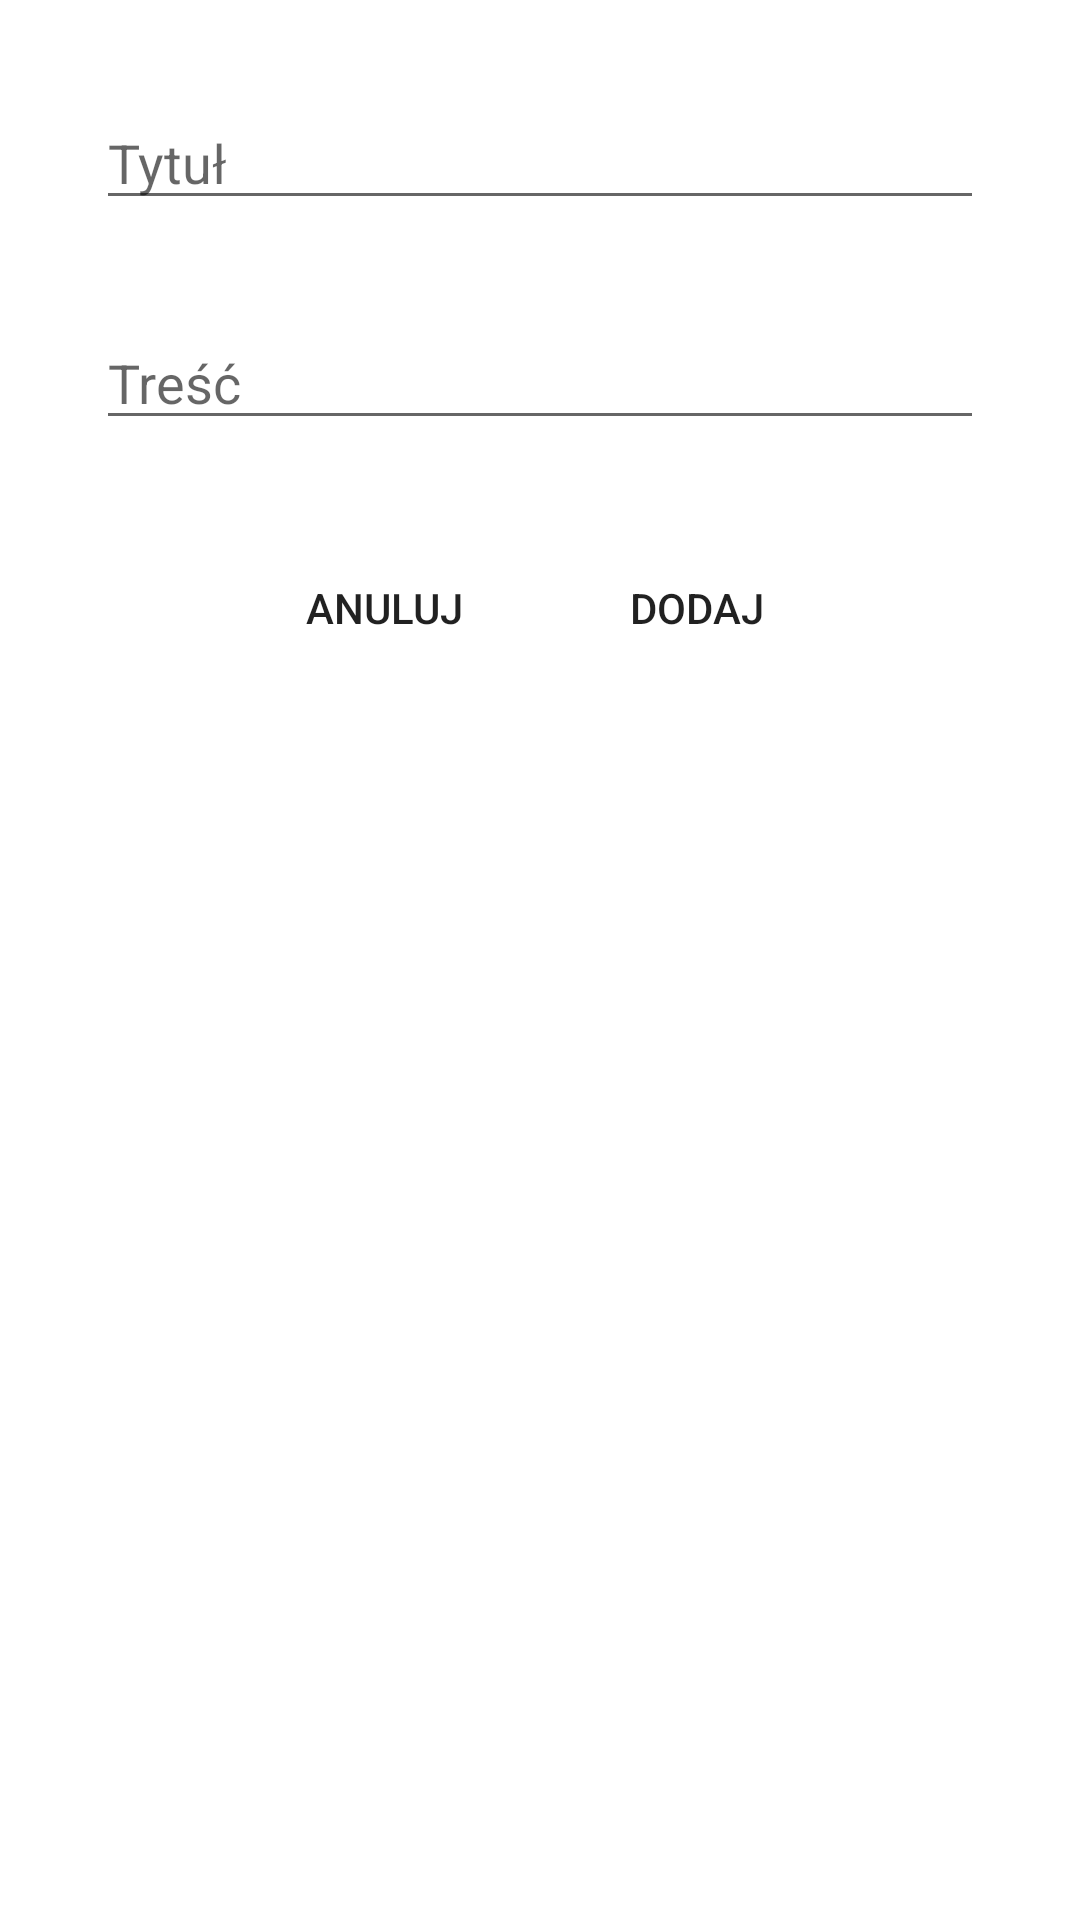

This screen was rendered from an Android layout file. Write that file and the resources it references.
<!-- AndroidManifest.xml: activity theme DialogTheme -->
<!-- res/layout/activity_create_news.xml -->
<?xml version="1.0" encoding="utf-8"?>
<LinearLayout xmlns:android="http://schemas.android.com/apk/res/android"
    xmlns:app="http://schemas.android.com/apk/res-auto"
    xmlns:tools="http://schemas.android.com/tools"
    android:layout_width="match_parent"
    android:layout_height="wrap_content"
    android:orientation="vertical"
    tools:context=".view.news.CreateNewsActivity">


    <EditText
        android:layout_margin="16dp"
        android:id="@+id/et_news_title"
        android:layout_width="match_parent"
        android:layout_height="wrap_content"
        android:ems="10"
        android:inputType="text"
        android:ellipsize="start"
        android:hint="Tytuł" />

    <EditText
        android:id="@+id/et_news_content"
        android:layout_width="match_parent"
        android:layout_height="wrap_content"
        android:layout_margin="16dp"
        android:ems="10"
        android:gravity="start|top"
        android:inputType="textMultiLine"
        android:ellipsize="start"
        android:hint="Treść"/>

    <LinearLayout
        android:layout_width="wrap_content"
        android:layout_height="wrap_content"
        android:orientation="horizontal"
        android:layout_gravity="center_horizontal"
        android:padding="8dp">

        <Button
            android:id="@+id/bt_news_cancel"
            android:layout_width="wrap_content"
            android:layout_height="wrap_content"
            android:layout_margin="8dp"
            android:background="@android:color/transparent"
            android:text="ANULUJ"/>
        <Button
            android:id="@+id/bt_news_add"
            android:layout_width="wrap_content"
            android:layout_height="wrap_content"
            android:layout_margin="8dp"
            android:background="@android:color/transparent"
            android:text="DODAJ" />
    </LinearLayout>
</LinearLayout>
<!-- resources referenced by this layout -->
<resources>
  <style name="DialogTheme" parent="Theme.AppCompat.Light.Dialog">
          <item name="colorPrimary">@color/colorPrimary</item>
          <item name="colorPrimaryDark">@color/colorPrimaryDark</item>
          <item name="colorAccent">@color/colorAccent</item>
      </style>
  <color name="colorPrimary">#66bb6a</color>
  <color name="colorPrimaryDark">#338a3e</color>
  <color name="colorAccent">#66bb6a</color>
</resources>
